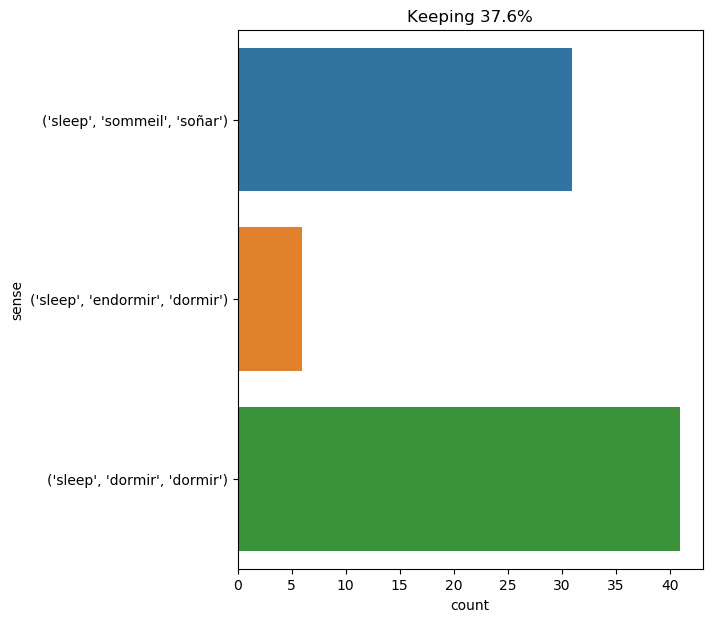

Values plotted in this chart, from the file beside it:
text, ind, sense, label
d’artagnan , be it remembered , was only…, 16, ('sleep', 'sommeil', 'soñar'), 0
he was not long in making his toilet . h…, 21, ('sleep', 'sommeil', 'soñar'), 0
most of these seals were sleeping on the…, 5, ('sleep', 'dormir', 'dormir'), 1
the night passed , and whether the priso…, 8, ('sleep', 'dormir', 'dormir'), 1
herbert , neb , and pencroft did the sam…, 12, ('sleep', 'dormir', 'dormir'), 1
" monsieur has well slept this morning ,…, 4, ('sleep', 'dormir', 'dormir'), 1
although milady would very willingly hav…, 8, ('sleep', 'sommeil', 'soñar'), 0
" well , " said milady , " what can thos…, 12, ('sleep', 'dormir', 'dormir'), 1
the reporter retired into a dark corner …, 60, ('sleep', 'sommeil', 'soñar'), 0
herbert went to sleep directly ., 3, ('sleep', 'endormir', 'dormir'), 2
in the morning milady , under the pretex…, 12, ('sleep', 'dormir', 'dormir'), 1
after a busy day the colonists were slee…, 7, ('sleep', 'dormir', 'dormir'), 1
cyrus harding had profited by a moment w…, 10, ('sleep', 'dormir', 'dormir'), 1
how i wished sleep would silence her . i…, 3, ('sleep', 'sommeil', 'soñar'), 0
this ayrton resolved to learn at any cos…, 38, ('sleep', 'sommeil', 'soñar'), 0
as to the men lying on the deck , they w…, 25, ('sleep', 'dormir', 'dormir'), 1
" you can hardly fail to be better , for…, 12, ('sleep', 'dormir', 'dormir'), 1
ayrton stole carefully along the between…, 19, ('sleep', 'sommeil', 'soñar'), 0
planchet , two hours before , had asked …, 26, ('sleep', 'dormir', 'dormir'), 1
and planchet dined by sleeping ., 4, ('sleep', 'dormir', 'dormir'), 1
hans slept peaceably at the foot of a ro…, 1, ('sleep', 'dormir', 'dormir'), 1
after this , satisfied with the way in w…, 40, ('sleep', 'endormir', 'dormir'), 2
after this , satisfied with the way in w…, 42, ('sleep', 'sommeil', 'soñar'), 0
this sleep , provincial as it was , brou…, 1, ('sleep', 'sommeil', 'soñar'), 0
the lad then fell into a kind of feveris…, 9, ('sleep', 'sommeil', 'soñar'), 0
the passengers , with the exception of t…, 35, ('sleep', 'dormir', 'dormir'), 1
" in the very heart of an extinct volcan…, 36, ('sleep', 'dormir', 'dormir'), 1
and poor martha had to go away unanswere…, 21, ('sleep', 'sommeil', 'soñar'), 0
' you might just as well say , ' added t…, 38, ('sleep', 'dormir', 'dormir'), 1
at five o'clock he rang his bell for his…, 44, ('sleep', 'dormir', 'dormir'), 1
the calculations were left for the next …, 16, ('sleep', 'dormir', 'dormir'), 1
ned land still kept up the most tenaciou…, 66, ('sleep', 'dormir', 'dormir'), 1
we were finally in the area of the monst…, 59, ('sleep', 'dormir', 'dormir'), 1
" yes , yes ! " said felton , passing hi…, 67, ('sleep', 'dormir', 'dormir'), 1
we were stretched out in this delightful…, 40, ('sleep', 'sommeil', 'soñar'), 0
this prediction was but half fulfilled :…, 27, ('sleep', 'dormir', 'dormir'), 1
cyrus harding and his companions slept l…, 5, ('sleep', 'dormir', 'dormir'), 1
notwithstanding the fury of the hurrican…, 21, ('sleep', 'dormir', 'dormir'), 1
sleep at last took possession of pencrof…, 0, ('sleep', 'sommeil', 'soñar'), 0
candide , notwithstanding so many disast…, 9, ('sleep', 'dormir', 'dormir'), 1
it was more than the sleep of a volcano …, 5, ('sleep', 'sommeil', 'soñar'), 0
" i mean to say , young man , that he wh…, 12, ('sleep', 'endormir', 'dormir'), 2
after their meal my two companions laid …, 16, ('sleep', 'sommeil', 'soñar'), 0
" the servants sleep so far off , you kn…, 3, ('sleep', 'dormir', 'dormir'), 1
all the rest of the day i spent in affli…, 82, ('sleep', 'dormir', 'dormir'), 1
all the rest of the day i spent in affli…, 94, ('sleep', 'dormir', 'dormir'), 1
the night was cold . the parsee lit a fi…, 65, ('sleep', 'endormir', 'dormir'), 2
no : stillness returned : each murmur an…, 30, ('sleep', 'sommeil', 'soñar'), 0
sleep came not near my couch — while the…, 0, ('sleep', 'sommeil', 'soñar'), 0
sometimes , however , when the conversat…, 15, ('sleep', 'sommeil', 'soñar'), 0
overpowered by an intense sentiment of h…, 26, ('sleep', 'dormir', 'dormir'), 1
its strange form caught the eye , and wh…, 38, ('sleep', 'endormir', 'dormir'), 2
_ tuesday , august 18 . _ --evening came…, 61, ('sleep', 'endormir', 'dormir'), 2
external existence then resembles a slee…, 5, ('sleep', 'sommeil', 'soñar'), 0
" no ; they occupy a range of smaller ap…, 17, ('sleep', 'dormir', 'dormir'), 1
herbert dozed again , but his sleep appe…, 6, ('sleep', 'sommeil', 'soñar'), 0
" it is only eight now , " said the brig…, 20, ('sleep', 'sommeil', 'soñar'), 0
when i reopened them i saw my two compan…, 32, ('sleep', 'sommeil', 'soñar'), 0
during the whole of that day they strugg…, 66, ('sleep', 'sommeil', 'soñar'), 0
" alas ! this desperate resistance could…, 24, ('sleep', 'sommeil', 'soñar'), 0
... 18 more rows
